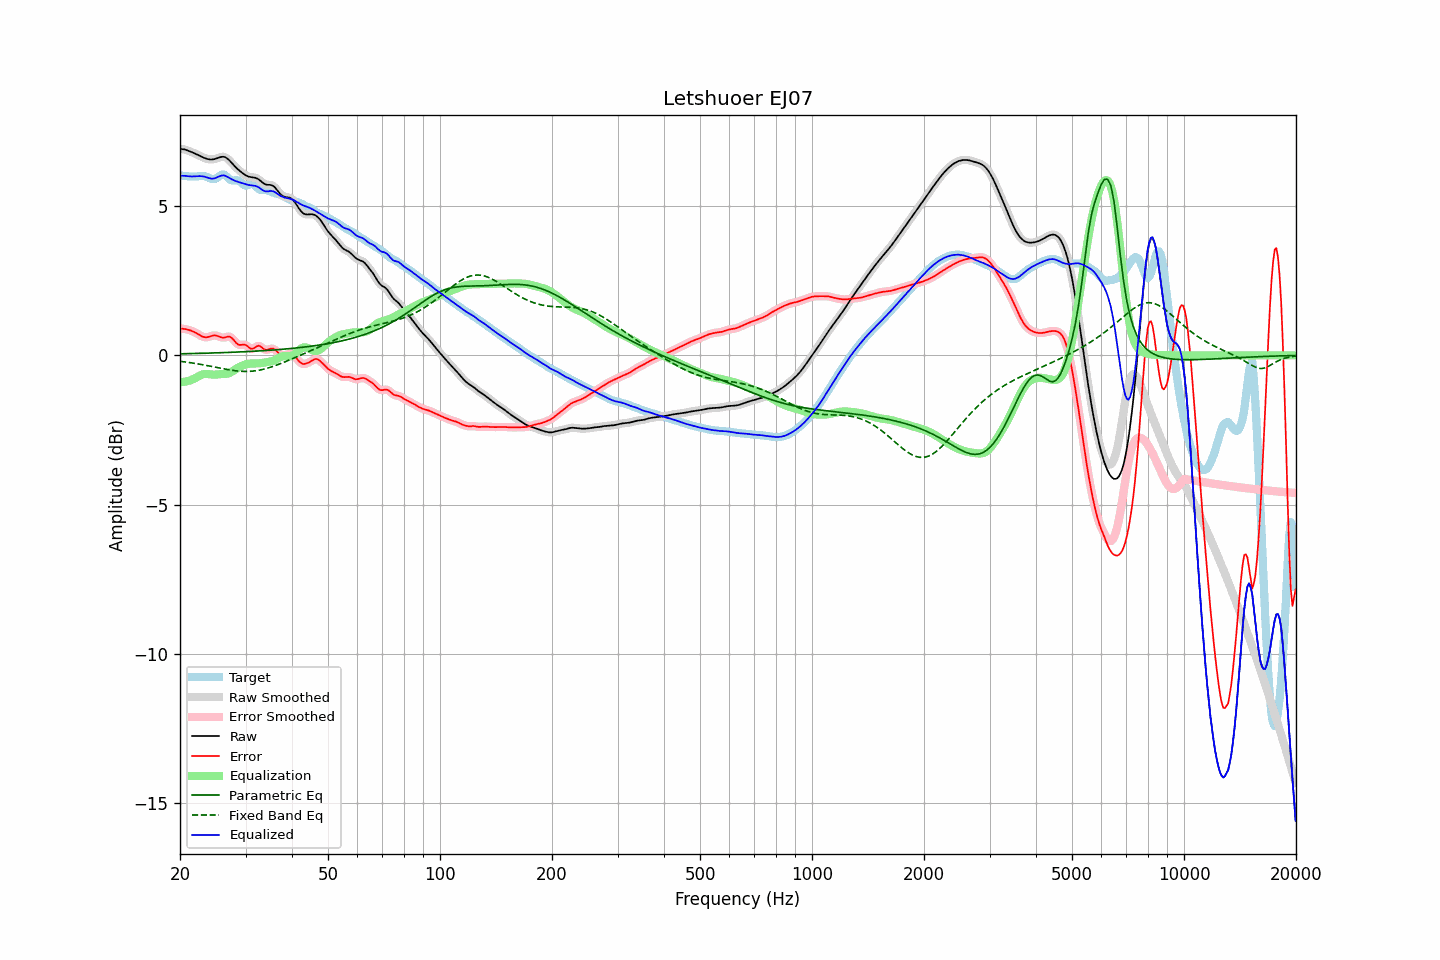

The data file committed next to this chart (first rows):
frequency, raw, error, smoothed, error_smoothed, equalization, parametric_eq, fixed_band_eq, equalized_raw, equalized_smoothed, target
20.00, 6.92, 0.90, 6.92, 0.90, -0.90, 0.05, -0.20, 6.02, 6.02, 6.02
20.20, 6.92, 0.89, 6.92, 0.90, -0.90, 0.05, -0.21, 6.02, 6.02, 6.02
20.40, 6.91, 0.89, 6.91, 0.89, -0.89, 0.06, -0.21, 6.02, 6.02, 6.02
20.61, 6.90, 0.88, 6.90, 0.88, -0.88, 0.06, -0.22, 6.02, 6.01, 6.02
20.81, 6.88, 0.87, 6.88, 0.87, -0.87, 0.06, -0.23, 6.01, 6.01, 6.01
21.02, 6.86, 0.86, 6.86, 0.86, -0.86, 0.06, -0.23, 6.00, 6.00, 6.00
21.23, 6.84, 0.84, 6.84, 0.84, -0.84, 0.06, -0.24, 6.00, 6.00, 6.00
21.44, 6.82, 0.83, 6.82, 0.83, -0.82, 0.06, -0.25, 5.99, 5.99, 5.99
21.66, 6.80, 0.80, 6.80, 0.80, -0.80, 0.06, -0.26, 6.00, 6.00, 5.99
21.87, 6.77, 0.78, 6.77, 0.78, -0.77, 0.06, -0.27, 6.00, 6.00, 5.99
22.09, 6.75, 0.75, 6.75, 0.75, -0.74, 0.06, -0.28, 6.00, 6.00, 6.00
22.31, 6.72, 0.72, 6.72, 0.72, -0.71, 0.07, -0.28, 6.01, 6.01, 6.00
22.54, 6.69, 0.69, 6.69, 0.69, -0.69, 0.07, -0.29, 6.01, 6.01, 6.01
22.76, 6.67, 0.66, 6.67, 0.66, -0.66, 0.07, -0.30, 6.01, 6.01, 6.01
22.99, 6.64, 0.63, 6.64, 0.63, -0.64, 0.07, -0.31, 6.00, 6.00, 6.01
23.22, 6.62, 0.61, 6.62, 0.61, -0.63, 0.07, -0.32, 5.99, 5.99, 6.01
23.45, 6.60, 0.61, 6.60, 0.61, -0.62, 0.07, -0.33, 5.98, 5.98, 5.99
23.69, 6.58, 0.61, 6.58, 0.61, -0.62, 0.08, -0.34, 5.96, 5.96, 5.97
23.92, 6.57, 0.62, 6.57, 0.62, -0.63, 0.08, -0.35, 5.94, 5.94, 5.95
24.16, 6.56, 0.64, 6.56, 0.64, -0.64, 0.08, -0.36, 5.93, 5.93, 5.92
24.40, 6.57, 0.66, 6.57, 0.66, -0.64, 0.08, -0.37, 5.92, 5.92, 5.91
24.65, 6.57, 0.67, 6.57, 0.67, -0.65, 0.08, -0.39, 5.93, 5.93, 5.90
24.89, 6.59, 0.67, 6.59, 0.67, -0.65, 0.08, -0.40, 5.94, 5.94, 5.92
25.14, 6.60, 0.65, 6.60, 0.65, -0.64, 0.09, -0.41, 5.96, 5.96, 5.95
25.39, 6.62, 0.64, 6.62, 0.63, -0.63, 0.09, -0.42, 5.99, 5.99, 5.99
25.65, 6.64, 0.61, 6.64, 0.61, -0.63, 0.09, -0.43, 6.01, 6.01, 6.03
25.91, 6.65, 0.60, 6.65, 0.60, -0.63, 0.09, -0.44, 6.03, 6.03, 6.06
26.16, 6.66, 0.59, 6.65, 0.60, -0.62, 0.09, -0.45, 6.03, 6.03, 6.06
26.43, 6.64, 0.60, 6.64, 0.60, -0.62, 0.09, -0.46, 6.02, 6.02, 6.04
26.69, 6.61, 0.62, 6.61, 0.62, -0.62, 0.10, -0.47, 6.00, 6.00, 5.99
26.96, 6.57, 0.63, 6.57, 0.63, -0.60, 0.10, -0.48, 5.97, 5.97, 5.94
27.23, 6.52, 0.63, 6.52, 0.62, -0.58, 0.10, -0.49, 5.94, 5.94, 5.89
27.50, 6.46, 0.59, 6.46, 0.59, -0.56, 0.10, -0.50, 5.91, 5.91, 5.87
27.77, 6.40, 0.54, 6.40, 0.54, -0.52, 0.10, -0.50, 5.88, 5.88, 5.86
28.05, 6.34, 0.48, 6.34, 0.48, -0.49, 0.11, -0.51, 5.85, 5.86, 5.86
28.33, 6.29, 0.42, 6.29, 0.42, -0.45, 0.11, -0.52, 5.84, 5.84, 5.87
28.62, 6.24, 0.37, 6.24, 0.37, -0.42, 0.11, -0.52, 5.82, 5.82, 5.86
28.90, 6.19, 0.35, 6.19, 0.35, -0.39, 0.11, -0.53, 5.80, 5.80, 5.84
29.19, 6.15, 0.35, 6.14, 0.35, -0.36, 0.12, -0.53, 5.78, 5.78, 5.79
29.48, 6.10, 0.36, 6.10, 0.36, -0.34, 0.12, -0.54, 5.77, 5.77, 5.74
29.78, 6.07, 0.36, 6.07, 0.36, -0.32, 0.12, -0.54, 5.75, 5.75, 5.71
30.08, 6.03, 0.35, 6.03, 0.34, -0.30, 0.12, -0.54, 5.73, 5.73, 5.69
30.38, 6.01, 0.31, 6.01, 0.30, -0.29, 0.13, -0.54, 5.72, 5.72, 5.70
30.68, 5.99, 0.26, 5.99, 0.26, -0.28, 0.13, -0.54, 5.71, 5.71, 5.73
30.99, 5.97, 0.23, 5.97, 0.23, -0.27, 0.13, -0.53, 5.70, 5.70, 5.75
31.30, 5.97, 0.22, 5.97, 0.22, -0.27, 0.14, -0.53, 5.70, 5.70, 5.75
31.61, 5.96, 0.24, 5.96, 0.24, -0.27, 0.14, -0.52, 5.69, 5.69, 5.72
31.93, 5.95, 0.28, 5.95, 0.28, -0.27, 0.14, -0.52, 5.68, 5.68, 5.67
32.24, 5.93, 0.31, 5.93, 0.31, -0.27, 0.14, -0.51, 5.66, 5.66, 5.62
32.57, 5.90, 0.32, 5.89, 0.32, -0.27, 0.15, -0.50, 5.63, 5.63, 5.57
32.89, 5.85, 0.30, 5.85, 0.30, -0.26, 0.15, -0.49, 5.59, 5.59, 5.55
33.22, 5.81, 0.26, 5.81, 0.26, -0.26, 0.15, -0.48, 5.55, 5.55, 5.55
33.55, 5.76, 0.22, 5.77, 0.22, -0.25, 0.16, -0.46, 5.52, 5.52, 5.55
33.89, 5.73, 0.19, 5.74, 0.19, -0.24, 0.16, -0.45, 5.50, 5.50, 5.55
34.23, 5.72, 0.18, 5.72, 0.19, -0.23, 0.16, -0.44, 5.49, 5.50, 5.54
34.57, 5.71, 0.20, 5.72, 0.20, -0.22, 0.17, -0.42, 5.50, 5.50, 5.52
34.92, 5.71, 0.22, 5.71, 0.22, -0.21, 0.17, -0.40, 5.51, 5.51, 5.50
35.27, 5.70, 0.23, 5.70, 0.23, -0.20, 0.18, -0.38, 5.51, 5.51, 5.47
35.62, 5.68, 0.22, 5.67, 0.22, -0.18, 0.18, -0.37, 5.50, 5.49, 5.45
35.97, 5.63, 0.20, 5.63, 0.19, -0.16, 0.18, -0.35, 5.47, 5.47, 5.44
... 635 more rows
